Run: headless pygame with SDL's dummy video driver; simulated clock (each Clock.tick advances the game by its frame time, no real sleeping); random seed 0; keys injected as events and as key.get_pressed() state; no mouse input.
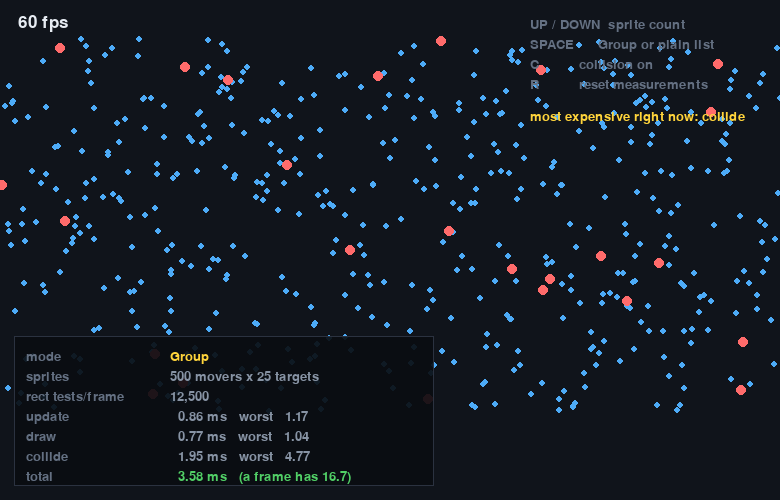
Frame 1 of 4 · flips 1–60 · no input
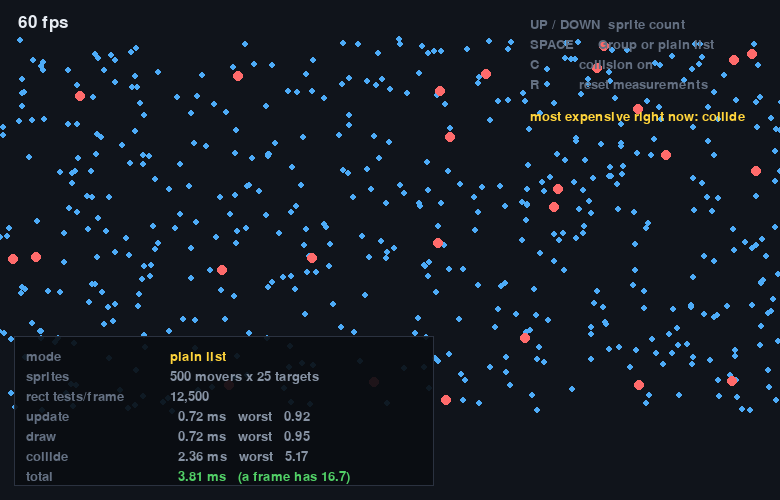
Frame 2 of 4 · flips 61–180 · tapped SPACE, RETURN · held RIGHT (→), D
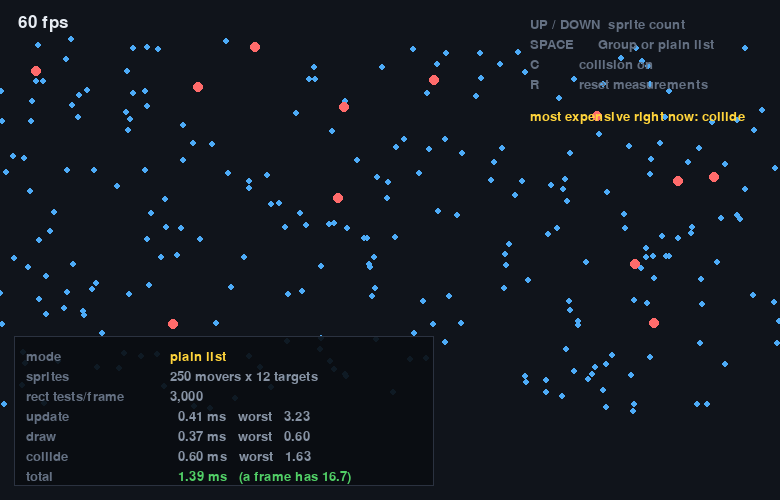
Frame 3 of 4 · flips 181–300 · held DOWN (↓), S
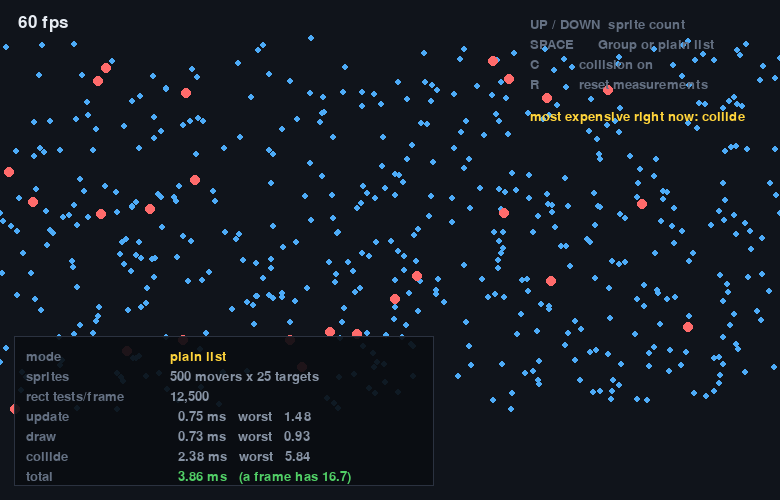
Frame 4 of 4 · flips 301–420 · held LEFT (←), A, UP (↑), W

The pygame program that drew these frames:

"""
03-a-hundred-things.py — where your machine stops coping, measured.

WHAT THIS DEMONSTRATES
    pygame's Group is convenient. It is not magic. spritecollide is a plain loop,
    so bullets against enemies costs len(a) x len(b) rectangle tests.

    This page runs the same simulation two ways - a Group and a plain list - and
    times update, draw and collision SEPARATELY, reporting the average and the
    worst of the last two seconds. Then it tells you which of the three is actually
    costing you, which is almost never the one people guess.

HOW TO RUN IT
    python3 03-a-hundred-things.py
      UP / DOWN   change the sprite count (100 ... 5000)
      SPACE       switch between Group and a plain list
      C           turn collision on and off
      R           reset the measurements

WHAT TO CHANGE FIRST
    Nothing, at first. Raise the count until "worst" passes 16.7 ms and write that
    number down - it is your machine's answer, and it is not the same as anybody
    else's. Then press C and raise it again: without collision you will get several
    times further, which tells you where the cost really was.
"""

import os
import random
import time
import pygame
from pygame.math import Vector2

WIDTH, HEIGHT = 780, 500
SELFTEST_FRAMES = int(os.environ.get("SELFTEST_FRAMES", "0"))

COUNTS = [100, 250, 500, 1000, 2000, 3500, 5000]

pygame.init()
screen = pygame.display.set_mode((WIDTH, HEIGHT))
pygame.display.set_caption("03 - a hundred things")
clock = pygame.time.Clock()
font = pygame.font.SysFont(None, 19)
big = pygame.font.SysFont(None, 25)

DOT = pygame.Surface((6, 6), pygame.SRCALPHA)
pygame.draw.circle(DOT, (77, 171, 247), (3, 3), 3)
TARGET = pygame.Surface((10, 10), pygame.SRCALPHA)
pygame.draw.circle(TARGET, (255, 107, 107), (5, 5), 5)


class Mover(pygame.sprite.Sprite):
    def __init__(self, image):
        super().__init__()
        self.image = image
        self.rect = image.get_rect(center=(random.uniform(0, WIDTH),
                                           random.uniform(40, HEIGHT - 90)))
        self.pos = Vector2(self.rect.center)
        self.vel = Vector2(1, 0).rotate(random.uniform(0, 360)) * random.uniform(40, 160)

    def update(self, dt):
        self.pos += self.vel * dt
        if self.pos.x < 0 or self.pos.x > WIDTH:
            self.vel.x = -self.vel.x
        if self.pos.y < 40 or self.pos.y > HEIGHT - 90:
            self.vel.y = -self.vel.y
        self.rect.center = self.pos


count_index = 2
use_group = True
do_collision = True

movers_group = pygame.sprite.Group()
targets_group = pygame.sprite.Group()
movers_list = []
targets_list = []

samples = {"update": [], "draw": [], "collide": [], "frame": []}
worst = {"update": 0.0, "draw": 0.0, "collide": 0.0, "frame": 0.0}


def record(name, ms):
    s = samples[name]
    s.append(ms)
    if len(s) > 120:
        s.pop(0)
    if ms > worst[name]:
        worst[name] = ms


def reset_measurements():
    for k in samples:
        samples[k].clear()
        worst[k] = 0.0


def rebuild():
    n = COUNTS[count_index]
    movers_group.empty()
    targets_group.empty()
    movers_list.clear()
    targets_list.clear()
    for _ in range(n):
        m = Mover(DOT)
        movers_group.add(m)
        movers_list.append(m)
    for _ in range(max(8, n // 20)):
        t = Mover(TARGET)
        targets_group.add(t)
        targets_list.append(t)
    reset_measurements()


rebuild()
frames = 0

running = True
while running:
    frame_start = time.perf_counter()
    dt = clock.tick(0) / 1000.0        # tick(0) = no cap: measure the real cost
    dt = min(dt, 0.05)

    for event in pygame.event.get():
        if event.type == pygame.QUIT:
            running = False
        elif event.type == pygame.KEYDOWN:
            if event.key == pygame.K_ESCAPE:
                running = False
            elif event.key == pygame.K_UP:
                count_index = min(len(COUNTS) - 1, count_index + 1)
                rebuild()
            elif event.key == pygame.K_DOWN:
                count_index = max(0, count_index - 1)
                rebuild()
            elif event.key == pygame.K_SPACE:
                use_group = not use_group
                reset_measurements()
            elif event.key == pygame.K_c:
                do_collision = not do_collision
                reset_measurements()
            elif event.key == pygame.K_r:
                reset_measurements()

    # ---- UPDATE, timed ----------------------------------------------------
    t0 = time.perf_counter()
    if use_group:
        movers_group.update(dt)
        targets_group.update(dt)
    else:
        for m in movers_list:
            m.update(dt)
        for t in targets_list:
            t.update(dt)
    record("update", (time.perf_counter() - t0) * 1000)

    # ---- COLLISION, timed -------------------------------------------------
    hits = 0
    t0 = time.perf_counter()
    if do_collision:
        if use_group:
            # a plain loop inside: len(movers) x len(targets) rect tests
            found = pygame.sprite.groupcollide(movers_group, targets_group, False, False)
            hits = len(found)
        else:
            for m in movers_list:
                for t in targets_list:
                    if m.rect.colliderect(t.rect):
                        hits += 1
                        break
    record("collide", (time.perf_counter() - t0) * 1000)

    # ---- DRAW, timed ------------------------------------------------------
    screen.fill((16, 20, 27))
    t0 = time.perf_counter()
    if use_group:
        movers_group.draw(screen)
        targets_group.draw(screen)
    else:
        for m in movers_list:
            screen.blit(m.image, m.rect)
        for t in targets_list:
            screen.blit(t.image, t.rect)
    record("draw", (time.perf_counter() - t0) * 1000)

    # ---- the readout ------------------------------------------------------
    n = COUNTS[count_index]
    targets = len(targets_list)
    panel = pygame.Surface((420, 150), pygame.SRCALPHA)
    panel.fill((10, 13, 18, 235))
    screen.blit(panel, (14, HEIGHT - 164))
    pygame.draw.rect(screen, (43, 50, 64), (14, HEIGHT - 164, 420, 150), 1)

    def avg(name):
        s = samples[name]
        return sum(s) / len(s) if s else 0.0

    total_avg = avg("update") + avg("draw") + avg("collide")
    lines = [
        ("mode", "Group" if use_group else "plain list", (255, 212, 59)),
        ("sprites", "%d movers x %d targets" % (n, targets), (135, 147, 164)),
        ("rect tests/frame", "%s" % format(n * targets if do_collision else 0, ","),
         (255, 107, 107) if do_collision and n * targets > 100000 else (135, 147, 164)),
        ("update", "%6.2f ms   worst %6.2f" % (avg("update"), worst["update"]),
         (135, 147, 164)),
        ("draw", "%6.2f ms   worst %6.2f" % (avg("draw"), worst["draw"]),
         (135, 147, 164)),
        ("collide", "%6.2f ms   worst %6.2f" % (avg("collide"), worst["collide"]),
         (255, 107, 107) if avg("collide") > 8 else (135, 147, 164)),
        ("total", "%6.2f ms   (a frame has 16.7)" % total_avg,
         (255, 107, 107) if total_avg > 16.7 else (81, 207, 102)),
    ]
    for i, (label, value, colour) in enumerate(lines):
        screen.blit(font.render(label, True, (100, 112, 130)), (26, HEIGHT - 150 + i * 20))
        screen.blit(font.render(value, True, colour), (170, HEIGHT - 150 + i * 20))

    screen.blit(big.render("%.0f fps" % clock.get_fps(), True, (231, 236, 243)), (18, 14))
    help_lines = [
        "UP / DOWN  sprite count",
        "SPACE      Group or plain list",
        "C          collision %s" % ("on" if do_collision else "OFF"),
        "R          reset measurements",
    ]
    for i, line in enumerate(help_lines):
        screen.blit(font.render(line, True, (100, 112, 130)), (WIDTH - 250, 18 + i * 20))

    # which of the three is actually costing you?
    worst_part = max(("update", avg("update")), ("draw", avg("draw")),
                     ("collide", avg("collide")), key=lambda p: p[1])
    screen.blit(font.render("most expensive right now: %s" % worst_part[0],
                            True, (255, 212, 59)), (WIDTH - 250, 110))

    pygame.display.flip()

    record("frame", (time.perf_counter() - frame_start) * 1000)
    frames += 1
    if SELFTEST_FRAMES and frames >= SELFTEST_FRAMES:
        running = False

pygame.quit()
